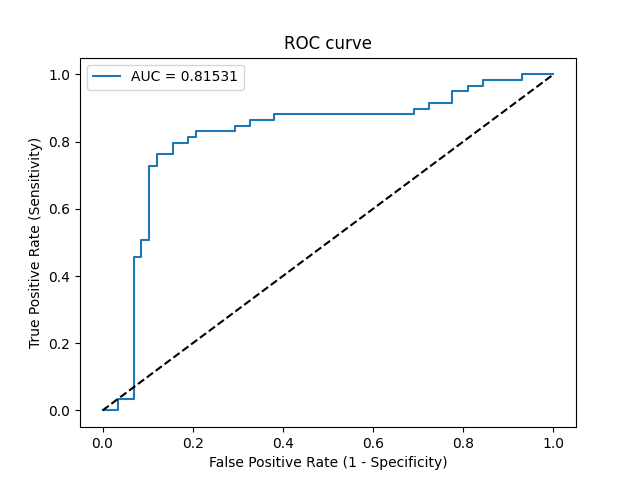

The file beside this chart, header and first rows:
Threshold, Sensitivity, Specificity, NPV, PPV
inf, 0.0, 1.0, 0.4957, 0
0.5835, 0.0, 0.9828, 0.4914, 0.0
0.5386, 0.0, 0.9655, 0.487, 0.0
0.5015, 0.0339, 0.9655, 0.4956, 0.5
0.4963, 0.0339, 0.931, 0.4865, 0.3333
0.4651, 0.4576, 0.931, 0.6279, 0.871
0.4645, 0.4576, 0.9138, 0.6235, 0.8438
0.4584, 0.5085, 0.9138, 0.6463, 0.8571
0.4576, 0.5085, 0.8966, 0.642, 0.8333
0.4392, 0.7288, 0.8966, 0.7647, 0.8776
0.4391, 0.7288, 0.8793, 0.7612, 0.86
0.437, 0.7627, 0.8793, 0.7846, 0.8654
0.4309, 0.7627, 0.8448, 0.7778, 0.8333
0.4283, 0.7966, 0.8448, 0.8033, 0.8393
0.4153, 0.7966, 0.8103, 0.7966, 0.8103
0.4151, 0.8136, 0.8103, 0.8103, 0.8136
0.4113, 0.8136, 0.7931, 0.807, 0.8
0.4112, 0.8305, 0.7931, 0.8214, 0.8033
0.3872, 0.8305, 0.7069, 0.8039, 0.7424
0.3815, 0.8475, 0.7069, 0.82, 0.7463
0.3747, 0.8475, 0.6724, 0.8125, 0.7246
0.3713, 0.8644, 0.6724, 0.8298, 0.7286
0.3595, 0.8644, 0.6207, 0.8182, 0.6986
0.3575, 0.8814, 0.6207, 0.8372, 0.7027
0.3117, 0.8814, 0.3103, 0.72, 0.5652
0.3112, 0.8983, 0.3103, 0.75, 0.5699
0.3002, 0.8983, 0.2759, 0.7273, 0.5579
0.2997, 0.9153, 0.2759, 0.7619, 0.5625
0.2756, 0.9153, 0.2241, 0.7222, 0.5455
0.2671, 0.9492, 0.2241, 0.8125, 0.5545
0.2609, 0.9492, 0.1897, 0.7857, 0.5437
0.2498, 0.9661, 0.1897, 0.8462, 0.5481
0.2267, 0.9661, 0.1552, 0.8182, 0.5377
0.2241, 0.9831, 0.1552, 0.9, 0.5421
0.1555, 0.9831, 0.06897, 0.8, 0.5179
0.1398, 1.0, 0.06897, 1.0, 0.5221
0.0008792, 1.0, 0.0, 0, 0.5043
